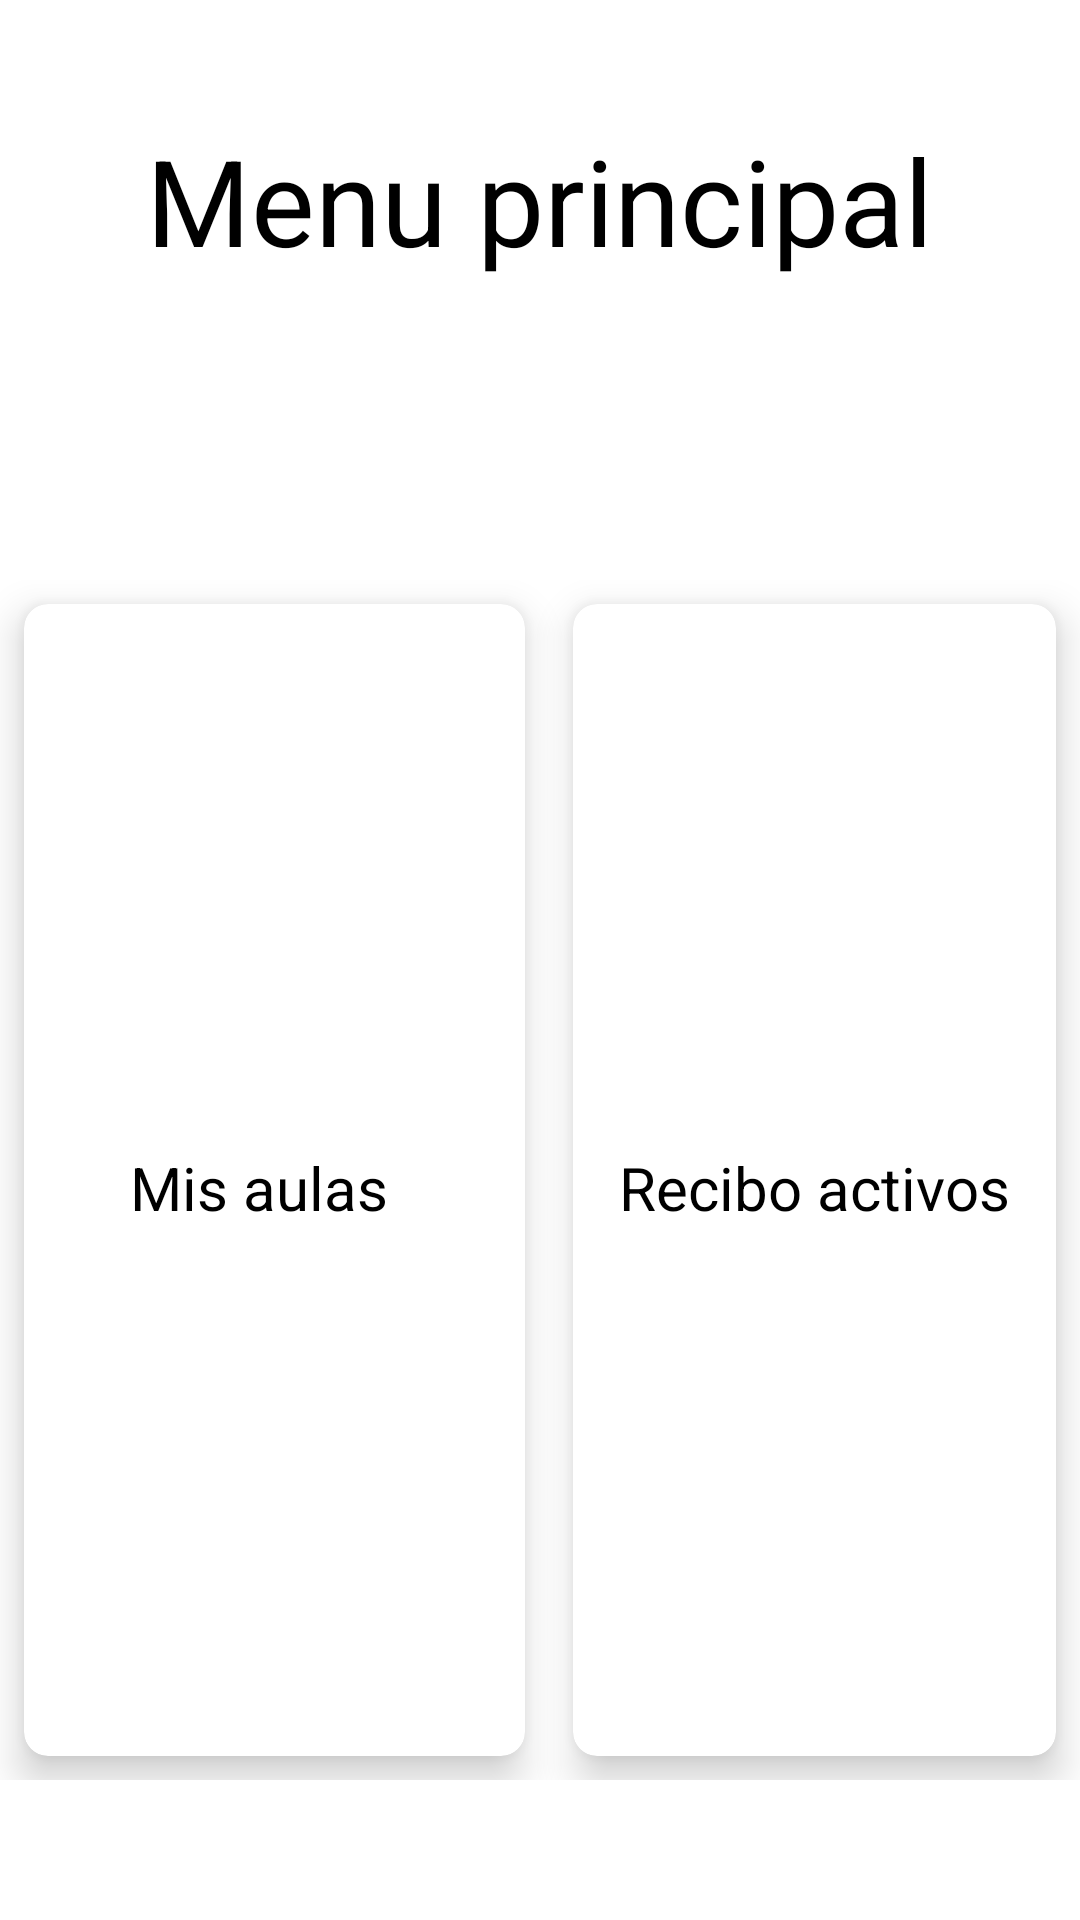

Reconstruct the res/layout file that produces this screen, plus the resources it refers to.
<!-- AndroidManifest.xml: application theme Theme.Uniactivos -->
<!-- res/layout/fragment_home_profe.xml -->
<?xml version="1.0" encoding="utf-8"?>
<RelativeLayout xmlns:android="http://schemas.android.com/apk/res/android"
    xmlns:tools="http://schemas.android.com/tools"
    android:layout_width="match_parent"
    android:layout_height="match_parent"
    xmlns:app="http://schemas.android.com/apk/res-auto"
    tools:context=".view.fragments.HomeProfe">


    <TextView
        android:id="@+id/titulo"
        android:layout_width="wrap_content"
        android:layout_height="wrap_content"
        android:text="Menu principal"
        android:textSize="40sp"
        android:textColor="@color/black"
        android:layout_marginTop="40sp"
        android:layout_centerHorizontal="true"

        />
    <GridLayout
        android:layout_width="match_parent"
        android:layout_marginTop="100sp"
        android:layout_height="400sp"
        android:layout_below="@+id/titulo"
        android:rowCount="1"
        android:columnCount="2"
        >
        <androidx.cardview.widget.CardView
            android:id="@+id/cardViewAula"
            android:layout_width="wrap_content"
            android:layout_height="102dp"
            android:layout_row="0"
            android:layout_rowWeight="1"
            android:layout_column="0"
            android:layout_columnWeight="1"
            android:layout_gravity="fill"
            android:layout_margin="8dp"
            app:cardCornerRadius="8dp"
            app:cardElevation="8dp">

            <LinearLayout
                android:layout_width="wrap_content"
                android:layout_height="wrap_content"
                android:layout_gravity="center_vertical|center_horizontal"
                android:gravity="center"
                android:orientation="vertical">

                <ImageView
                    android:layout_width="wrap_content"
                    android:layout_height="wrap_content"
                    android:src="@drawable/gc" />

                <TextView
                    android:layout_width="wrap_content"
                    android:layout_height="wrap_content"
                    android:layout_gravity="center_horizontal"
                    android:layout_marginTop="5dp"
                    android:text="    Mis aulas      "
                    android:textColor="@color/black"
                    android:textSize="20sp" />
            </LinearLayout>
        </androidx.cardview.widget.CardView>

        <androidx.cardview.widget.CardView
            android:id="@+id/cardViewReciboProfesor"
            android:layout_width="wrap_content"
            android:layout_height="wrap_content"
            android:layout_row="0"
            android:layout_column="1"
            android:layout_gravity="fill"
            android:layout_rowWeight="1"
            android:layout_columnWeight="1"
            android:layout_margin="8dp"
            app:cardCornerRadius="8dp"
            app:cardElevation="8dp"
            >

            <LinearLayout
                android:layout_width="wrap_content"
                android:layout_height="wrap_content"
                android:orientation="vertical"
                android:gravity="center"
                android:layout_gravity="center_vertical|center_horizontal"
                >
                <ImageView
                    android:layout_width="wrap_content"
                    android:layout_height="wrap_content"
                    android:src="@drawable/activo"/>
                <TextView
                    android:layout_width="wrap_content"
                    android:layout_height="wrap_content"
                    android:text="Recibo activos"
                    android:textSize="20sp"
                    android:textColor="@color/black"
                    android:layout_gravity="center_horizontal"
                    android:layout_marginTop="5dp"
                    />
            </LinearLayout>
        </androidx.cardview.widget.CardView>


    </GridLayout>

</RelativeLayout>
<!-- resources referenced by this layout -->
<resources>
  <color name="black">#FF000000</color>
  <style name="Theme.Uniactivos" parent="Theme.MaterialComponents.DayNight.DarkActionBar">
          
          <item name="colorPrimary">@color/blue</item>
          <item name="colorPrimaryVariant">@color/blue</item>
          <item name="colorOnPrimary">@color/white</item>
          
          <item name="colorSecondary">@color/teal_200</item>
          <item name="colorSecondaryVariant">@color/teal_700</item>
          <item name="colorOnSecondary">@color/black</item>
          
          <item name="android:statusBarColor">?attr/colorPrimaryVariant</item>
          
      </style>
  <color name="blue">#1554F6</color>
  <color name="white">#FFFFFFFF</color>
  <color name="teal_200">#FF03DAC5</color>
  <color name="teal_700">#FF018786</color>
</resources>
